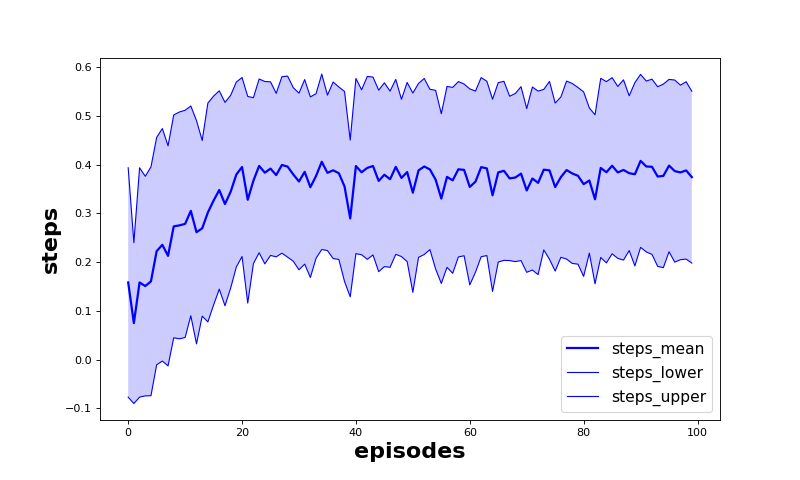

The table this chart was drawn from, first rows:
episode, steps_mean, steps_lower, steps_upper
0.0, 0.1583, -0.07701, 0.3937
1.0, 0.075, -0.09007, 0.2401
2.0, 0.1584, -0.07698, 0.3937
3.0, 0.1509, -0.07434, 0.3762
4.0, 0.1606, -0.07407, 0.3953
5.0, 0.2226, -0.01066, 0.4559
6.0, 0.2356, -0.002907, 0.4741
7.0, 0.2129, -0.01282, 0.4387
8.0, 0.2734, 0.04473, 0.502
9.0, 0.2755, 0.04276, 0.5082
10.0, 0.2785, 0.04537, 0.5116
11.0, 0.3052, 0.09, 0.5204
12.0, 0.2615, 0.03237, 0.4906
13.0, 0.2694, 0.08921, 0.4497
14.0, 0.302, 0.07747, 0.5265
15.0, 0.3263, 0.1121, 0.5406
16.0, 0.3481, 0.1445, 0.5516
17.0, 0.3192, 0.1106, 0.5278
18.0, 0.3446, 0.1468, 0.5423
19.0, 0.38, 0.1902, 0.5697
20.0, 0.3952, 0.2116, 0.5788
21.0, 0.328, 0.116, 0.54
22.0, 0.3673, 0.1971, 0.5375
23.0, 0.3976, 0.2192, 0.5759
24.0, 0.3836, 0.1966, 0.5707
25.0, 0.3919, 0.2138, 0.57
26.0, 0.3786, 0.2109, 0.5463
27.0, 0.3994, 0.2184, 0.5805
28.0, 0.396, 0.2103, 0.5818
29.0, 0.3799, 0.2018, 0.558
30.0, 0.3655, 0.1844, 0.5466
31.0, 0.3853, 0.196, 0.5747
32.0, 0.3538, 0.1685, 0.539
33.0, 0.3769, 0.208, 0.5458
34.0, 0.406, 0.226, 0.5859
35.0, 0.3832, 0.2238, 0.5427
36.0, 0.3885, 0.2074, 0.5696
37.0, 0.3825, 0.2056, 0.5594
38.0, 0.3554, 0.1604, 0.5503
39.0, 0.2897, 0.1289, 0.4504
40.0, 0.3972, 0.2175, 0.5769
41.0, 0.3844, 0.2151, 0.5537
42.0, 0.3935, 0.2058, 0.5811
43.0, 0.3973, 0.2148, 0.5797
44.0, 0.3667, 0.1804, 0.5529
45.0, 0.3794, 0.1908, 0.568
46.0, 0.3701, 0.1894, 0.5509
47.0, 0.3955, 0.216, 0.575
48.0, 0.3728, 0.2115, 0.5342
49.0, 0.3849, 0.201, 0.5687
50.0, 0.3425, 0.1381, 0.5469
51.0, 0.3883, 0.2099, 0.5668
52.0, 0.3962, 0.2156, 0.5769
53.0, 0.3902, 0.2257, 0.5547
54.0, 0.3693, 0.186, 0.5526
55.0, 0.3304, 0.1563, 0.5046
56.0, 0.3749, 0.1894, 0.5605
57.0, 0.3679, 0.1771, 0.5586
58.0, 0.3906, 0.2107, 0.5705
59.0, 0.3893, 0.2131, 0.5655
... 40 more rows
